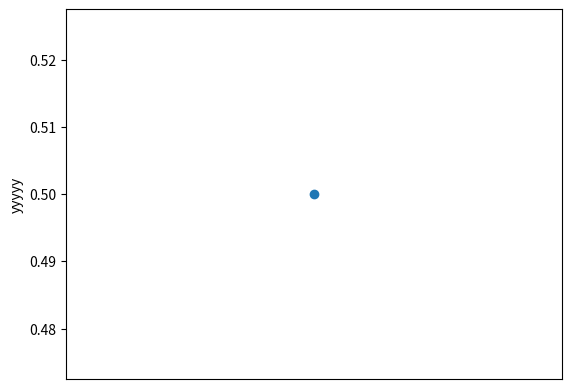

Python code for this plot:
# %matplotlib inline # jupyter notebook で実行する時はこの行を有効にする
import matplotlib.pyplot as plt

a = plt.gca()   # a は Axes
a.plot(0.5, 0.5, marker='o') # plot は両方の軸がないとできないので Axes で行う
b = a.get_xaxis()   # b は Axis
b.set_visible(False)    # x 軸の目盛りを非表示にする。x-axis に対して「非表示にする」という操作をしている。
c = a.get_yaxis()   # c は Axis
c.set_label_text('yyyyy')   # y-axis に対して説明のためのラベルを設定している

plt.show()